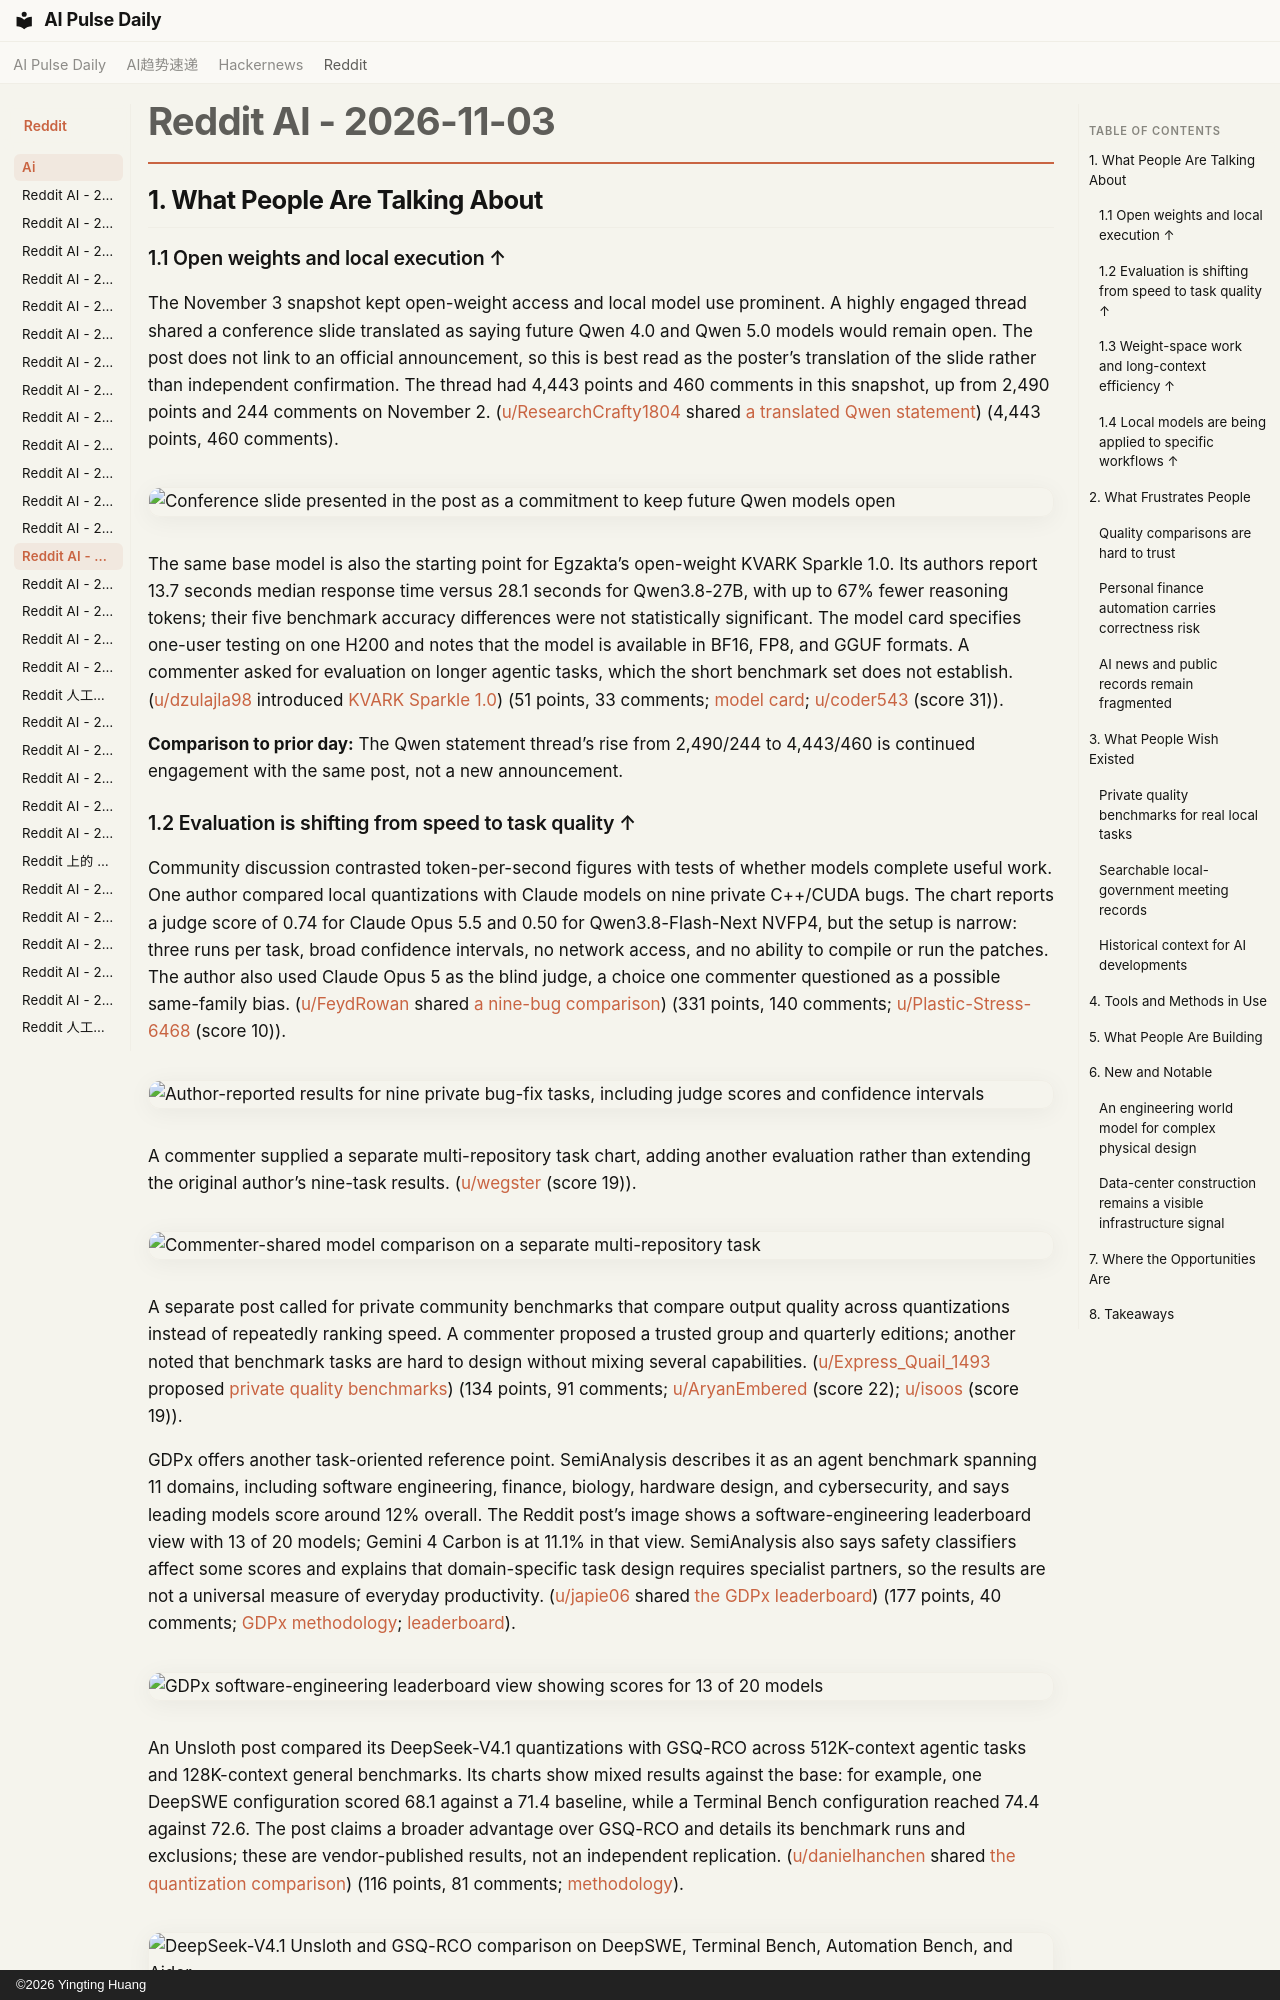

repository: vibewatch/vibewatch.github.io · page: reddit/ai/2026-11-03/index.html · generator: mkdocs · copyright: ©2026 Yingting Huang

# Reddit AI - 2026-11-03

## 1. What People Are Talking About

### 1.1 Open weights and local execution ↑

The November 3 snapshot kept open-weight access and local model use prominent. A highly engaged thread shared a conference slide translated as saying future Qwen 4.0 and Qwen 5.0 models would remain open. The post does not link to an official announcement, so this is best read as the poster’s translation of the slide rather than independent confirmation. The thread had 4,443 points and 460 comments in this snapshot, up from 2,490 points and 244 comments on November 2. ([u/ResearchCrafty1804](https://www.reddit.com/user/ResearchCrafty1804) shared [a translated Qwen statement](https://www.reddit.com/r/LocalLLaMA/comments/1xm28e6/official_statement_qwen_models_will_stick_to_open/)) (4,443 points, 460 comments).

![Conference slide presented in the post as a commitment to keep future Qwen models open](https://i.redd.it/cjcpaqzw98zh1.jpeg)

The same base model is also the starting point for Egzakta’s open-weight KVARK Sparkle 1.0. Its authors report 13.7 seconds median response time versus 28.1 seconds for Qwen3.8-27B, with up to 67% fewer reasoning tokens; their five benchmark accuracy differences were not statistically significant. The model card specifies one-user testing on one H200 and notes that the model is available in BF16, FP8, and GGUF formats. A commenter asked for evaluation on longer agentic tasks, which the short benchmark set does not establish. ([u/dzulajla98](https://www.reddit.com/user/dzulajla98) introduced [KVARK Sparkle 1.0](https://www.reddit.com/r/LocalLLaMA/comments/1xlxnpc/we_released_kvark_sparkle_10_a_qwen3827bbased/)) (51 points, 33 comments; [model card](https://huggingface.co/Egzakta/Kvark-Sparkle-1.0-27B); [u/coder543](https://www.reddit.com/user/coder543) (score 31)).

**Comparison to prior day:** The Qwen statement thread’s rise from 2,490/244 to 4,443/460 is continued engagement with the same post, not a new announcement.

### 1.2 Evaluation is shifting from speed to task quality ↑

Community discussion contrasted token-per-second figures with tests of whether models complete useful work. One author compared local quantizations with Claude models on nine private C++/CUDA bugs. The chart reports a judge score of 0.74 for Claude Opus 5.5 and 0.50 for Qwen3.8-Flash-Next NVFP4, but the setup is narrow: three runs per task, broad confidence intervals, no network access, and no ability to compile or run the patches. The author also used Claude Opus 5 as the blind judge, a choice one commenter questioned as a possible same-family bias. ([u/FeydRowan](https://www.reddit.com/user/FeydRowan) shared [a nine-bug comparison](https://www.reddit.com/r/LocalLLaMA/comments/1xlwpqv/not_another_toks_post_local_quants_vs_claude_on_9/)) (331 points, 140 comments; [u/Plastic-Stress-6468](https://www.reddit.com/user/Plastic-Stress-6468) (score 10)).

![Author-reported results for nine private bug-fix tasks, including judge scores and confidence intervals](https://i.redd.it/ufmzse0g77zh1.png)

A commenter supplied a separate multi-repository task chart, adding another evaluation rather than extending the original author’s nine-task results. ([u/wegster](https://www.reddit.com/user/wegster) (score 19)).

![Commenter-shared model comparison on a separate multi-repository task](https://preview.redd.it/ad5p3xqti7zh1.jpeg?width=3542&format=pjpg&auto=webp&s=af4fa42e63abcc518e30ddd4d70d7f180bbafff8)

A separate post called for private community benchmarks that compare output quality across quantizations instead of repeatedly ranking speed. A commenter proposed a trusted group and quarterly editions; another noted that benchmark tasks are hard to design without mixing several capabilities. ([u/Express_Quail_1493](https://www.reddit.com/user/Express_Quail_1493) proposed [private quality benchmarks](https://www.reddit.com/r/LocalLLaMA/comments/1xlusil/proposal_a_community_revolution_for_private/)) (134 points, 91 comments; [u/AryanEmbered](https://www.reddit.com/user/AryanEmbered) (score 22); [u/isoos](https://www.reddit.com/user/isoos) (score 19)).

GDPx offers another task-oriented reference point. SemiAnalysis describes it as an agent benchmark spanning 11 domains, including software engineering, finance, biology, hardware design, and cybersecurity, and says leading models score around 12% overall. The Reddit post’s image shows a software-engineering leaderboard view with 13 of 20 models; Gemini 4 Carbon is at 11.1% in that view. SemiAnalysis also says safety classifiers affect some scores and explains that domain-specific task design requires specialist partners, so the results are not a universal measure of everyday productivity. ([u/japie06](https://www.reddit.com/user/japie06) shared [the GDPx leaderboard](https://www.reddit.com/r/singularity/comments/1xlr2l4/new_frontierlevel_long_horizon_benchmark_gdpx/)) (177 points, 40 comments; [GDPx methodology](https://newsletter.semianalysis.com/p/gdpx-measuring-frontier-model-capabilities); [leaderboard](https://gdpx.semianalysis.com/)).

![GDPx software-engineering leaderboard view showing scores for 13 of 20 models](https://i.imgur.com/wmXIayl.png?fb)

An Unsloth post compared its DeepSeek-V4.1 quantizations with GSQ-RCO across 512K-context agentic tasks and 128K-context general benchmarks. Its charts show mixed results against the base: for example, one DeepSWE configuration scored 68.1 against a 71.4 baseline, while a Terminal Bench configuration reached 74.4 against 72.6. The post claims a broader advantage over GSQ-RCO and details its benchmark runs and exclusions; these are vendor-published results, not an independent replication. ([u/danielhanchen](https://www.reddit.com/user/danielhanchen) shared [the quantization comparison](https://www.reddit.com/r/LocalLLaMA/comments/1xm102d/unsloth_vs_gsqrco_512k_context_deepseekv41_gguf/)) (116 points, 81 comments; [methodology](https://unsloth.ai/docs/models/deepseek-v4.1-flash#dynamic-v3.1-update-november-2nd-2026)).

![DeepSeek-V4.1 Unsloth and GSQ-RCO comparison on DeepSWE, Terminal Bench, Automation Bench, and Aider](https://i.redd.it/mjqrl0p8z7zh1.png)

A commenter added a wider graph covering additional benchmarks, making the task-to-task variation more visible. ([u/yoracale](https://www.reddit.com/user/yoracale) (score 27)).

![Commenter-shared full benchmark graph across the reported quantizations](https://preview.redd.it/ts223fsw28zh1.jpeg?width=3720&format=pjpg&auto=webp&s=fca85ac0710e6c48516faf7723e7449e18d81f51)

**Comparison to prior day:** The nine-bug benchmark thread grew from 285 points and 119 comments on November 2 to 331 points and 140 comments in this snapshot. The Unsloth quantization thread grew from 82 points and 48 comments to 116 points and 81 comments. Both increases reflect continued discussion of the same benchmark posts, not new experiments.
